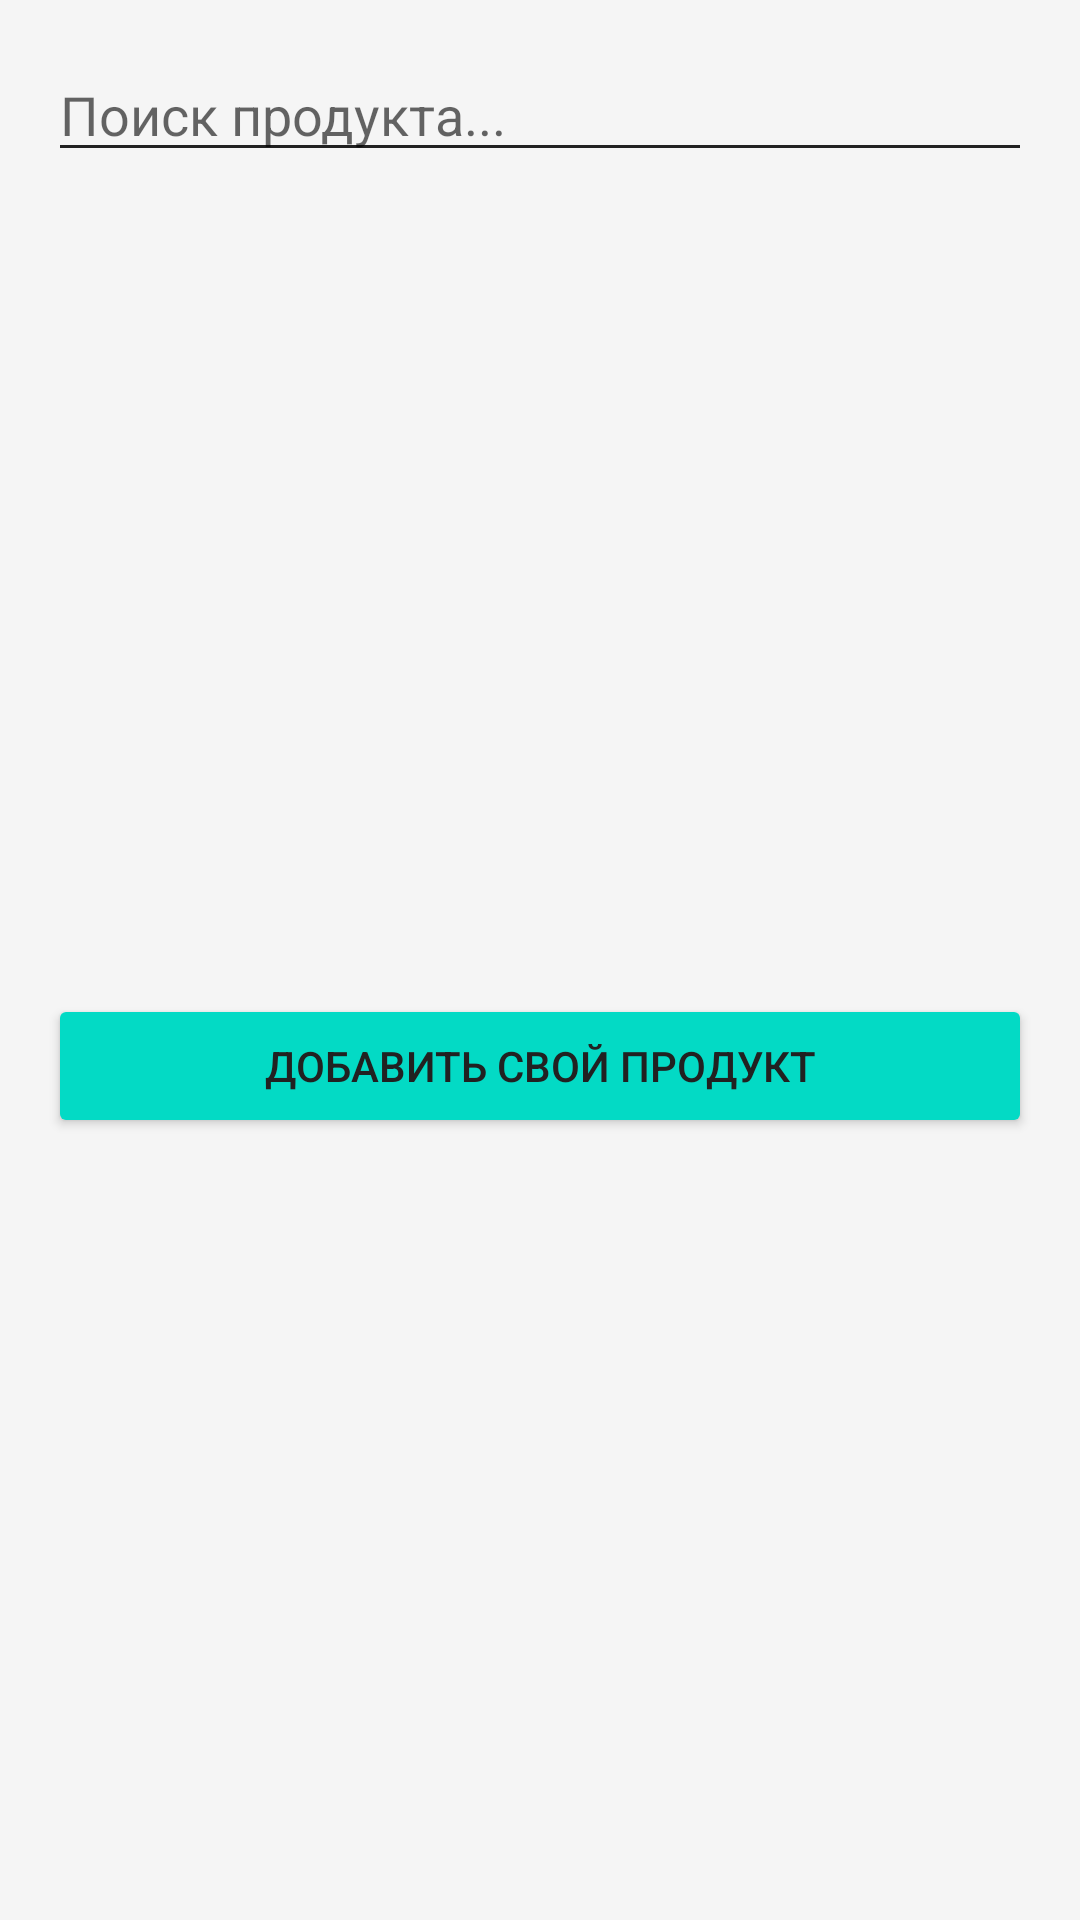

This screen was rendered from an Android layout file. Write that file and the resources it references.
<!-- AndroidManifest.xml: application theme Theme.HealthFit -->
<!-- res/layout/food_list.xml -->
<?xml version="1.0" encoding="utf-8"?>
<LinearLayout xmlns:android="http://schemas.android.com/apk/res/android"
    android:layout_width="match_parent"
    android:layout_height="wrap_content"
    android:orientation="vertical"
    android:padding="16dp">

    <EditText
        android:id="@+id/foodSearchInput"
        android:layout_width="match_parent"
        android:layout_height="wrap_content"
        android:hint="@string/dialog_search_hint"
        android:inputType="text"
        android:maxLines="1"
        android:layout_marginBottom="12dp"/>

    <ListView
        android:id="@+id/foodListView"
        android:layout_width="match_parent"
        android:layout_height="250dp"
        android:layout_marginBottom="12dp"/>

    <Button
        android:id="@+id/btnAddCustom"
        android:layout_width="match_parent"
        android:layout_height="wrap_content"
        android:text="@string/dialog_add_custom_food"
        android:backgroundTint="?attr/colorPrimary"/>
</LinearLayout>
<!-- resources referenced by this layout -->
<resources>
  <string name="dialog_add_custom_food">Добавить свой продукт</string>
  <string name="dialog_search_hint">Поиск продукта...</string>
  <style name="Theme.HealthFit" parent="Theme.AppCompat.Light.NoActionBar">
          <item name="colorPrimary">@color/teal_200</item>
          <item name="colorPrimaryDark">@color/purple_700</item>
          <item name="colorAccent">@color/teal_200</item>
          <item name="android:windowBackground">@color/background_main</item>
          <item name="android:statusBarColor">@color/purple_700</item>
          <item name="android:textColorPrimary">@color/black</item>
          <item name="android:textColorSecondary">@color/black</item>
          <item name="cardBackgroundColor">@color/card_background_light</item>
          <item name="addIcon">@drawable/add</item>
          <item name="toggleIconDown">@drawable/arrow_down</item>
          <item name="toggleIconUp">@drawable/arrow_up</item>
      </style>
  <color name="teal_200">#FF03DAC5</color>
  <color name="purple_700">#FF3700B3</color>
  <color name="background_main">#F5F5F5</color>
  <color name="black">#212121</color>
  <color name="card_background_light">#FFFFFF</color>
</resources>
